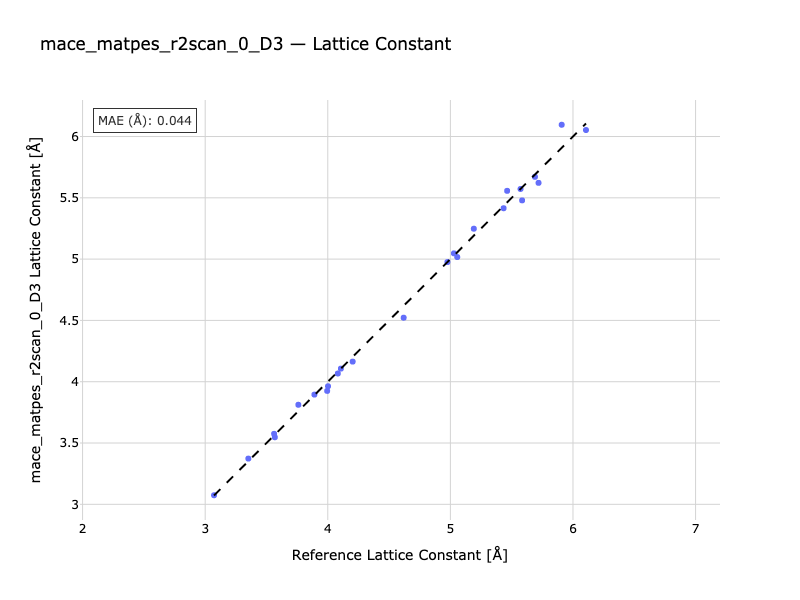

The file beside this chart, header and first rows:
Formula, Reference, Predicted
Ag, 4.082, 4.067
Pd, 3.891, 3.895
Rh, 3.76, 3.812
Li, 3.352, 3.373
Na, 4.107, 4.107
K, 5.191, 5.248
Rb, 5.572, 5.572
Cs, 6.106, 6.053
Ca, 5.463, 5.557
Sr, 5.908, 6.096
Ba, 4.976, 4.976
Al, 4.002, 3.963
LiF, 3.995, 3.925
NaF, 4.619, 4.522
NaCl, 5.585, 5.479
MgO, 4.203, 4.164
Si, 5.434, 5.415
Ge, 5.719, 5.622
GaAs, 5.69, 5.671
Cu, 3.568, 3.547
C, 3.562, 3.575
LiCl, 5.056, 5.017
SiC(a), 3.072, 3.074
SiC(c), 5.029, 5.047
